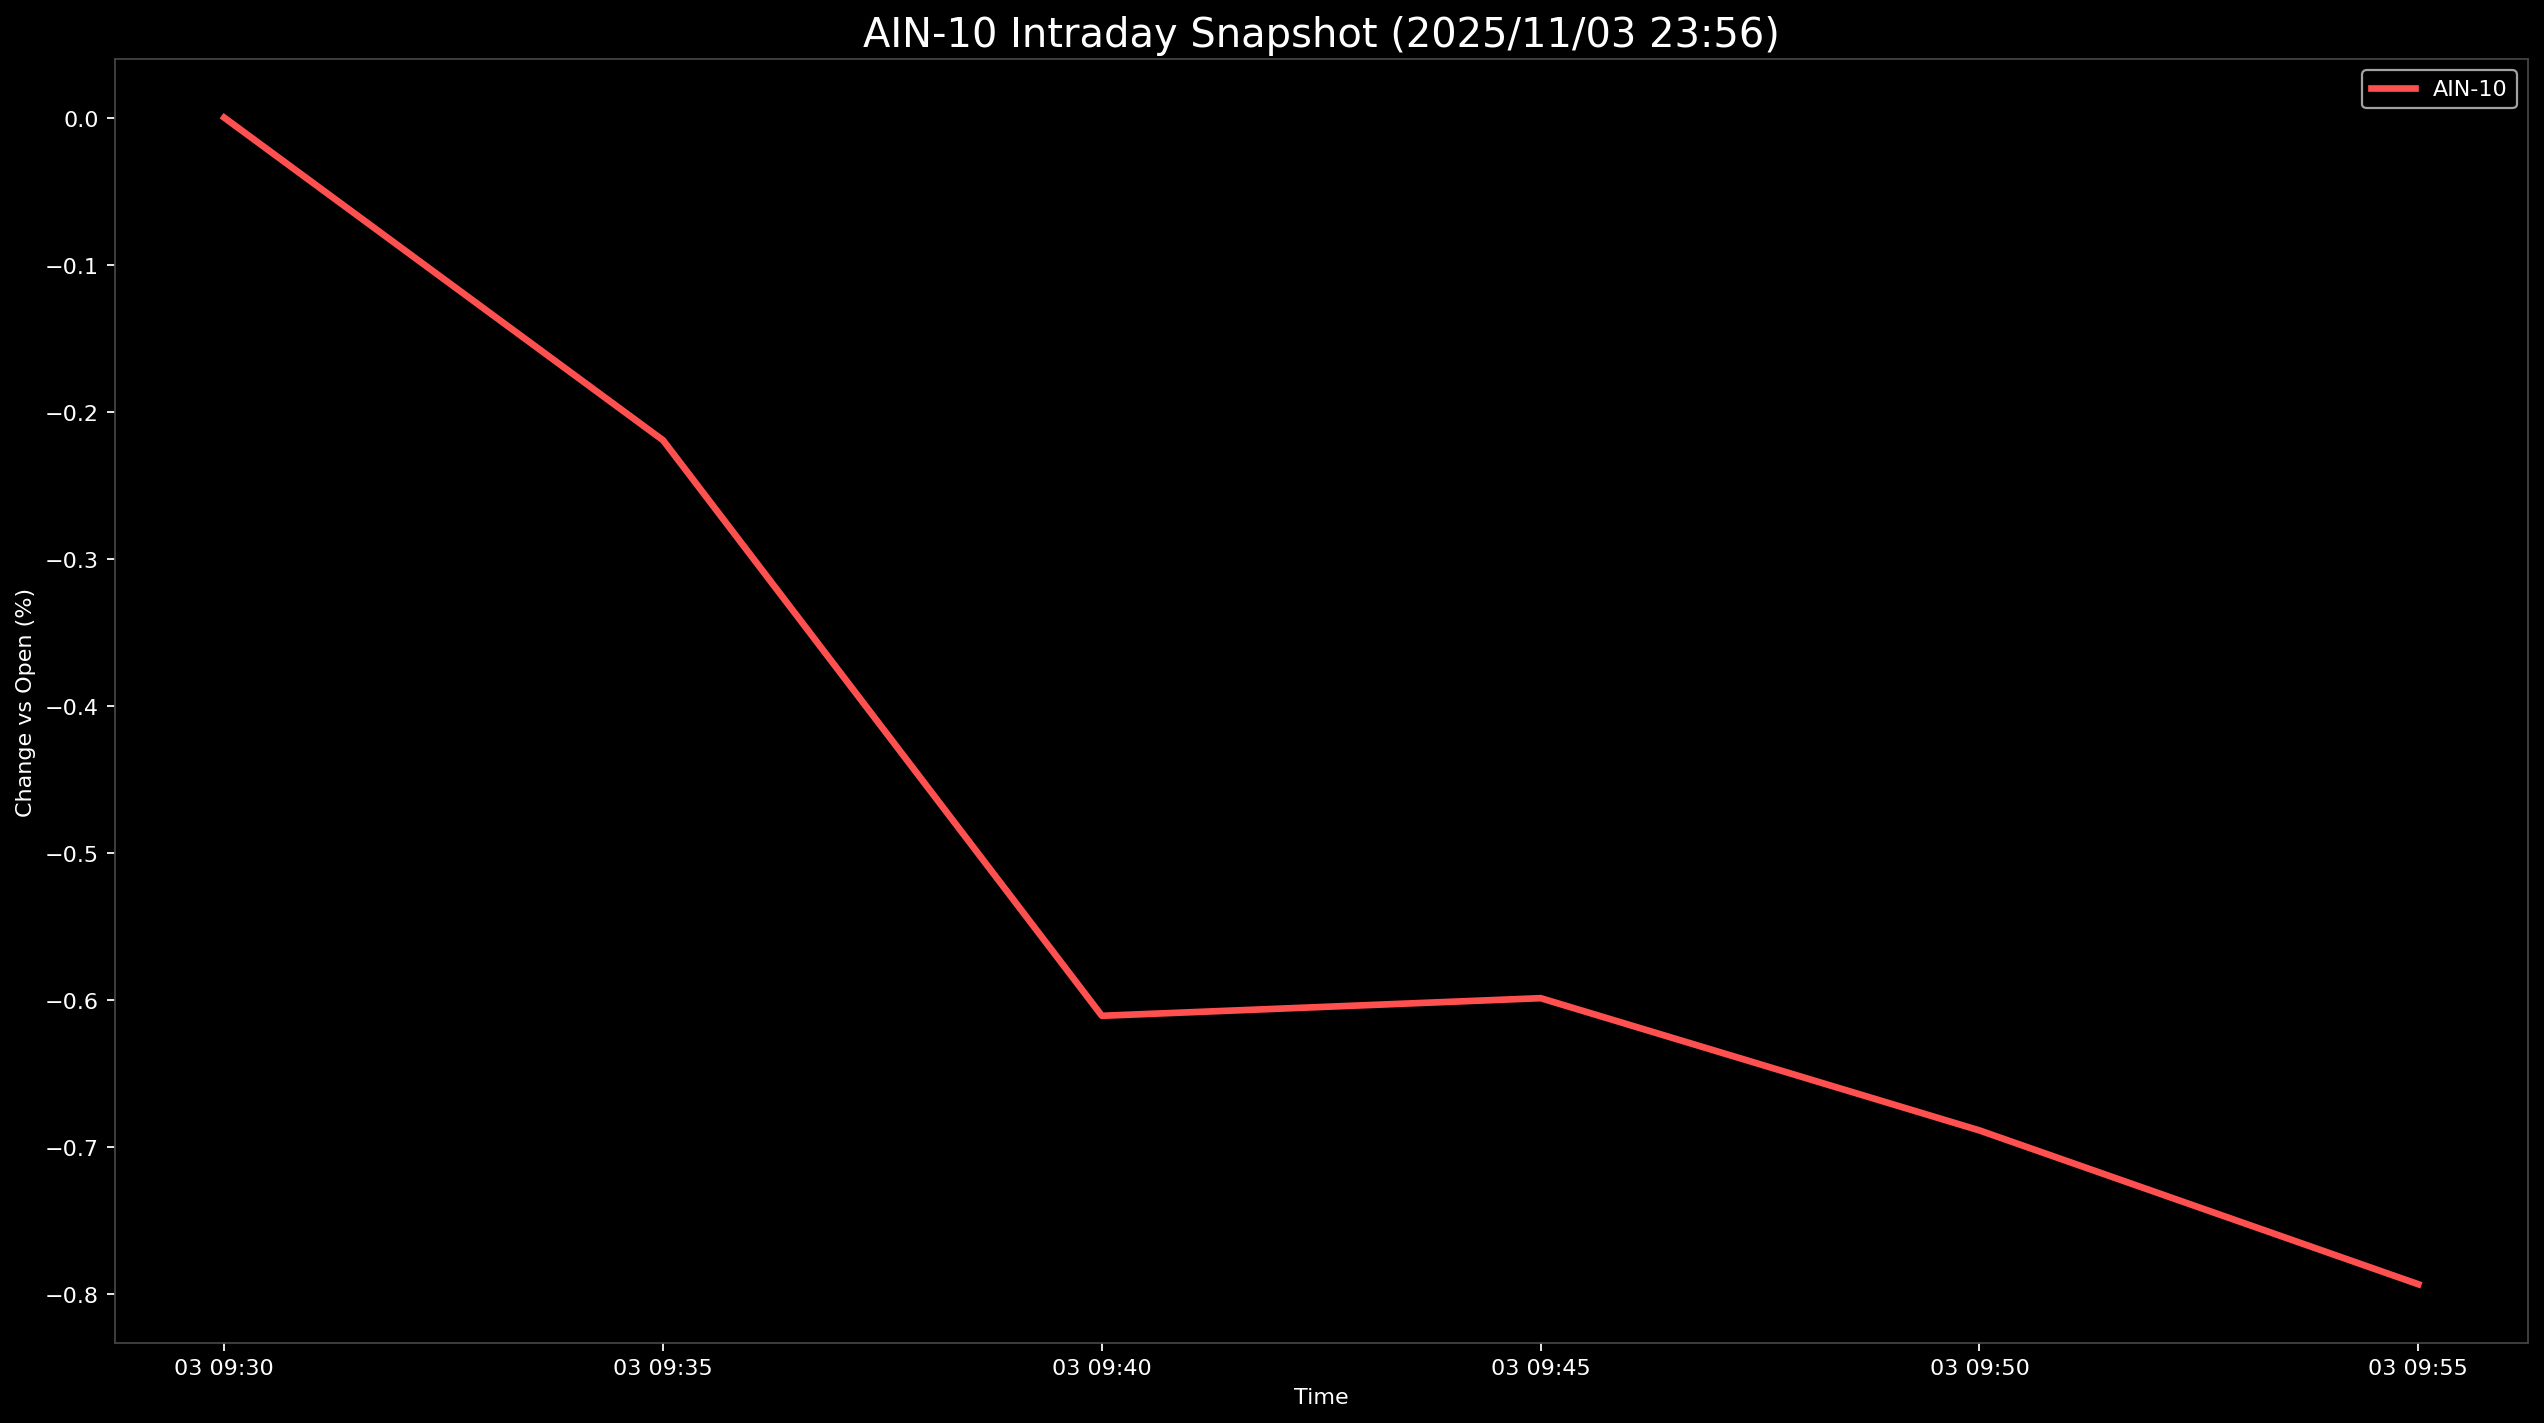

Data behind this chart, as committed beside it:
Datetime, AIN-10
2025-11-03 09:30:00, 0.0
2025-11-03 09:35:00, -0.2194
2025-11-03 09:40:00, -0.6108
2025-11-03 09:45:00, -0.5988
2025-11-03 09:50:00, -0.6887
2025-11-03 09:55:00, -0.7933
